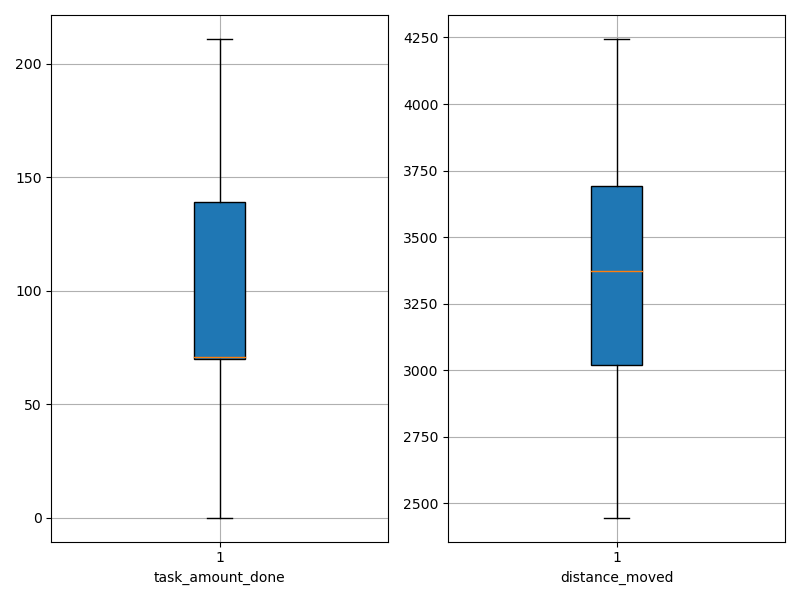

The file beside this chart, header and first rows:
agent_id, task_amount_done, distance_moved
0, 0.0, 2499
1, 138.0, 3197
2, 71.0, 2779
3, 70.0, 3096
4, 70.0, 3340
5, 69.0, 3593
6, 139.0, 2446
7, 70.0, 3894
8, 138.0, 3212
9, 139.0, 3519
10, 71.0, 3031
11, 70.0, 3230
12, 138.0, 2583
13, 142.0, 3530
14, 140.0, 3697
15, 70.0, 3640
16, 140.0, 3947
17, 139.0, 2858
18, 69.0, 3304
19, 70.0, 4147
20, 71.0, 4244
21, 140.0, 3128
22, 140.0, 2952
23, 142.0, 3591
24, 69.0, 3691
25, 70.0, 3185
26, 71.0, 2983
27, 70.0, 3805
28, 142.0, 2817
29, 70.0, 3394
30, 69.0, 3824
31, 70.0, 3374
32, 70.0, 4148
33, 70.0, 4054
34, 70.0, 3735
35, 71.0, 3370
36, 141.0, 2762
37, 71.0, 2752
38, 211.0, 3603
39, 139.0, 3656
